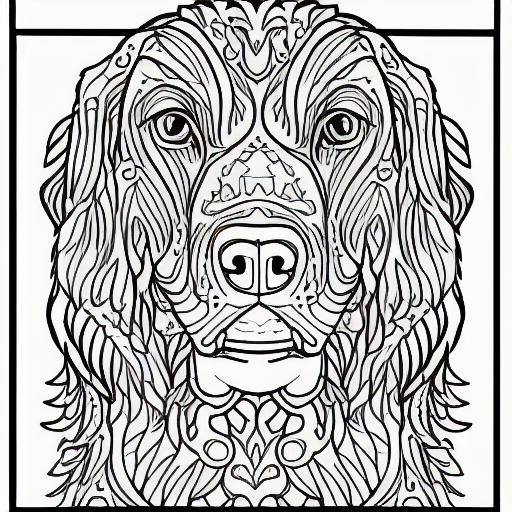
Generation parameters embedded in this image by AUTOMATIC1111 Stable Diffusion web UI or a fork of it (Forge, ...) (PNG 'parameters' text chunk):
coloring book, doggie, black and white, cartoon
Steps: 20, Sampler: Euler a, CFG scale: 7, Seed: 1386770125, Size: 512x512, Model hash: 7460a6fa